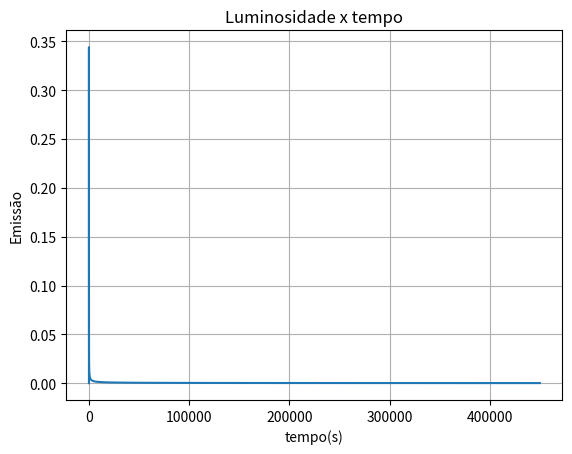

Python code for this plot:
#!/usr/bin/python

from scipy.integrate import solve_ivp
import matplotlib.pyplot as plt

# EDO
def edo(t, F):
    Ca, Cb, Cc, Cd, Ce, Ch, Cf, Ck = F[::]
    
    return [dCadt(Ca,Cb),
            dCbdt(Ca,Cb),
            dCcdt(Cd),
            dCddt(Ca,Cb,Cd),
            dCedt(Cd,Ck,Ch,Ce,Cf),
            dChdt(Ck,Ch,Ce,Cf),
            dCfdt(Ck,Ch,Ce,Cf),
            dCkdt(Ce,Cf,Ck,Ch)]

# EDOs
dCadt = lambda Ca,Cb         : -r1(Ca,Cb)
dCbdt = lambda Ca,Cb         : -r1(Ca,Cb)
dCcdt = lambda Cd            : 2*r2(Cd)
dCddt = lambda Ca,Cb,Cd      : (r1(Ca,Cb)-r2(Cd))
dCedt = lambda Cd,Ck,Ch,Ce,Cf: r2(Cd) + r6(Ck,Ch) - r3(Ce,Cf)
dChdt = lambda Ck,Ch,Ce,Cf   : -2*r6(Ck,Ch) + 2*r3(Ce,Cf)
dCfdt = lambda Ck,Ch,Ce,Cf   : r5(Ck) + r4(Ck) + r6(Ck,Ch) - r3(Ce,Cf)
dCkdt = lambda Ce,Cf,Ck,Ch   : r3(Ce,Cf) - r4(Ck) -r5(Ck) - r6(Ck,Ch)

# Auxiliares
r1 = lambda Ca,Cb: k1*Ca*Cb
r2 = lambda Cd   : k2*Cd
r3 = lambda Ce,Cf: k3*Ce*Cf
r4 = lambda Ck   : k4*Ck
r5 = lambda Ck   : k5*Ck
r6 = lambda Ck,Ch: k6*Ck*Ch**2
rEMIT = lambda Ck: r4(Ck)*QY

# Constantes
k1 = 1.485e7  #dm³/mol/s
k2 = 1.485e7  #s-1
k3 = 891      #dm³/mol/s
k4 = 0.05     # s^-1
k5 = 0.111    # s^-1
k6 = 1.782e12 # dm³/mol/s
QY = 200000

Ci0 = [0.7, 0.8, 0, 0, 0, 0, 0.0005, 0]
tf = 3600*25*5

res = solve_ivp(edo, (0,tf), Ci0, method="Radau")

print(res)

plt.plot(res.t, rEMIT(res.y[-1]))
plt.title('Luminosidade x tempo')
plt.xlabel('tempo(s)')
plt.ylabel('Emissão')
plt.grid()
plt.show()
